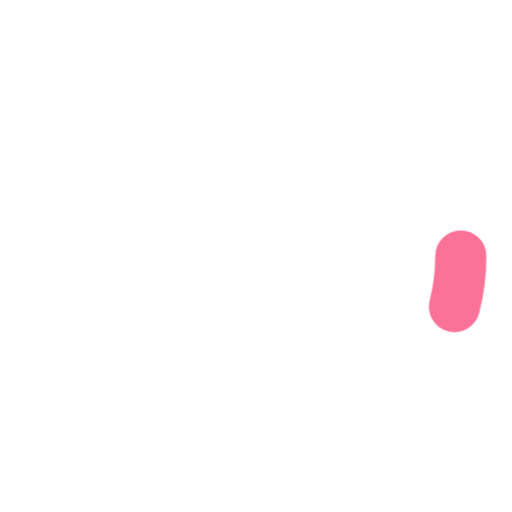
t = 0.00 s
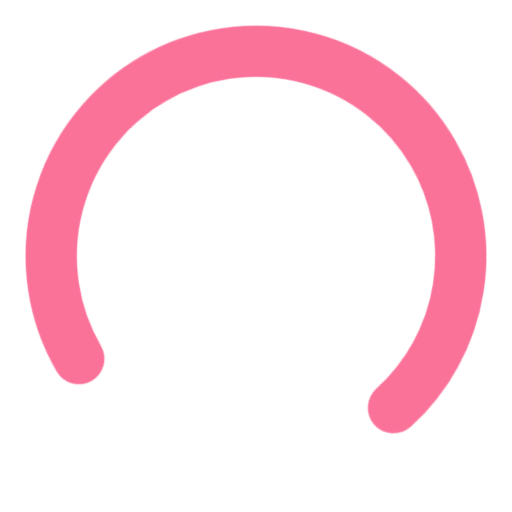
t = 0.67 s
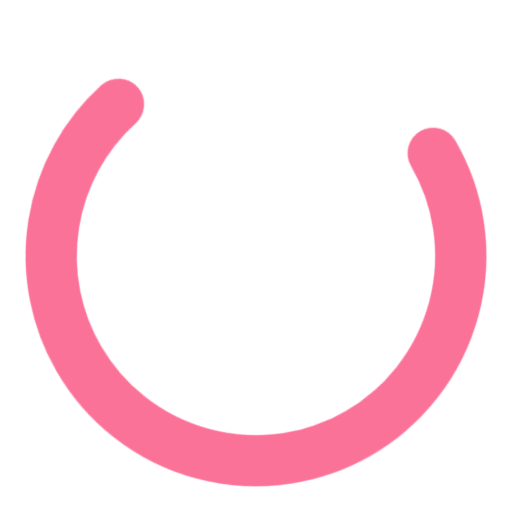
t = 2.00 s
t = 2.67 s: frame unchanged from t = 0.00 s, image omitted
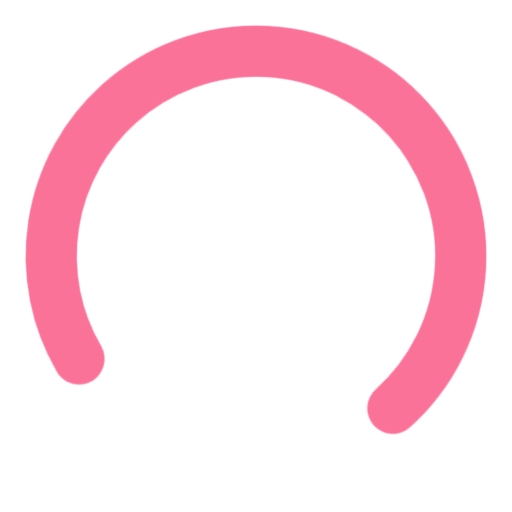
t = 3.33 s
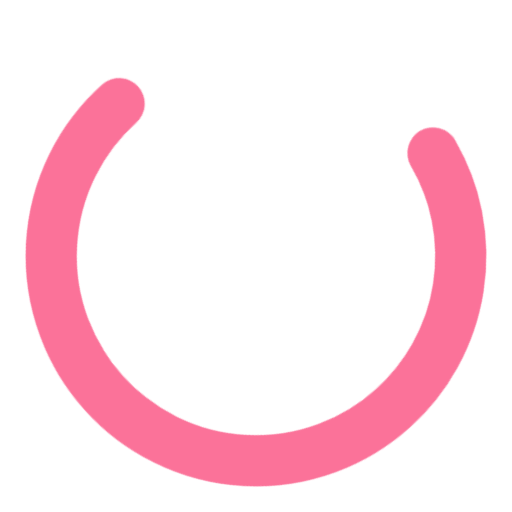
t = 4.67 s

The animated SVG that drew these frames (rendered in a browser with its animation timeline set to each time). Animation: 3 CSS @keyframes rules; one cycle of 5.33 s, repeats indefinitely.

<svg viewBox="0 0 100 100" xmlns="http://www.w3.org/2000/svg" style="animation:rotator1 5332ms linear infinite both;transform-origin:center" overflow="hidden"><style>@keyframes rotator1{0%{transform:rotate(0deg)}to{transform:rotate(720deg)}}@keyframes rotator2{0%{transform:rotate(0deg)}50.00001%,to{transform:rotate(60deg)}}@keyframes dash{0%{stroke-dashoffset:350}50%{stroke-dashoffset:180;transform:rotate(0deg)}50.00001%{stroke-dashoffset:-71;transform:rotate(-102deg)}to{stroke-dashoffset:-240;transform:rotate(-45deg)}}</style><a style="animation:rotator2 1333ms linear infinite both;transform-origin:center"><circle fill="none" stroke-width="10" stroke-linecap="round" cx="50" cy="50" r="40" style="transform-origin:center;animation:dash 1333ms cubic-bezier(.4,0,.2,1) infinite both" stroke-dasharray="360" stroke="#fb7299"/></a></svg>